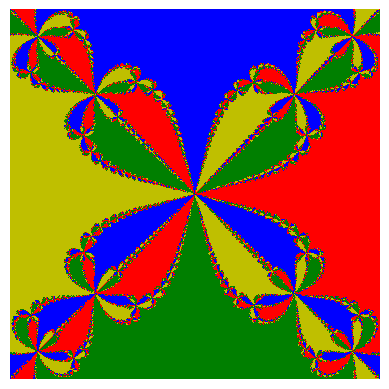

The script that saved this image:
import numpy as np
import matplotlib.pyplot as plt
from matplotlib.colors import ListedColormap

# A list of colors to distinguish the roots.
colors = ['b', 'r', 'g', 'y']

TOL = 1.e-8

def f(z):
    return z**4 - 1

def fprime(z):
    return 4*z**3

def newton(z0, MAX_IT=1000):
    #The Newton method applied to f(z).
    #Returns the root found, starting with an initial guess, z0, or False
    #if no convergence to tolerance TOL was reached within MAX_IT iterations.

    z = z0
    for i in range(MAX_IT):
        dz = f(z)/fprime(z)
        if abs(dz) < TOL:
            return z
        z -= dz
    return False

def plot_newton_fractal(f, fprime, n=200, domain=(-1, 1, -1, 1)):
    #Plot a Newton Fractal by finding the roots of f(z).

    #The domain used for the fractal image is the region of the complex plane
    #(xmin, xmax, ymin, ymax) where z = x + iy, discretized into n values along
    #each axis.

    roots = []
    m = np.zeros((n, n))

    def get_root_index(roots, r): # change this method to just check for root values individually
        """Get the index of r in the list roots.

        If r is not in roots, append it to the list.

        """

        try:
            return np.where(np.isclose(roots, r, atol=TOL))[0][0]
        except IndexError:
            roots.append(r)
            return len(roots) - 1

    xmin, xmax, ymin, ymax = domain
    for ix, x in enumerate(np.linspace(xmin, xmax, n)):
        for iy, y in enumerate(np.linspace(ymin, ymax, n)):
            z0 = x + y*1j
            r = newton(z0)
            if r is not False:
                ir = get_root_index(roots, r)
                m[iy, ix] = ir
    nroots = len(roots)
    if nroots > len(colors):
        # Use a "continuous" colormap if there are too many roots.
        cmap = 'hsv'
    else:
        # Use a list of colors for the colormap: one for each root.
        cmap = ListedColormap(colors[:nroots])
    plt.imshow(m, cmap=cmap, origin='lower')
    plt.axis('off')
    plt.show()


plot_newton_fractal(f, fprime, n=500)
